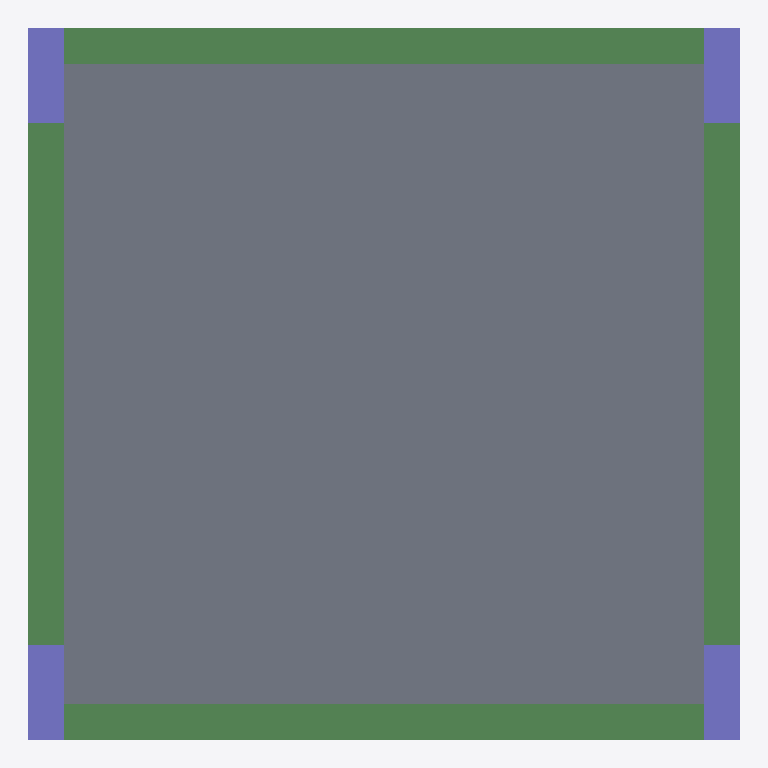
Plan cut of the same IFC building model at storey 'Story 3' (level 6.00 m, cut at 7.40 m), seen from above with north up, elements coloured by IFC class: 4 beams (green), 4 columns (violet), 1 slab (grey). Cut surfaces are drawn darker.
Extent 6.0 m × 6.0 m × 6.0 m (x, y, z). Storeys (3): Story 1 at 0.00 m; Story 2 at 3.00 m; Story 3 at 6.00 m. Elements (18): 8 IfcBeam, 8 IfcColumn, 2 IfcSlab.

HEADER;
FILE_DESCRIPTION((''),'2;1');
FILE_NAME('','2018-06-09T01:30:17',(''),(''),'Xbim File Processor version 4.0.0.0','Xbim version 4.0.0.0','');
FILE_SCHEMA(('IFC4'));
ENDSEC;
DATA;
#1=IFCPROJECT('2S3RpMC8r3QQXePQslD96I',#2,'All_New_Architecture',$,$,'longName__All_New_Architecture','Modeling',(#197),#8);
#46=IFCSITE('0ehagKqAX4zxyPljUpA3a0',#2,'simple Site',$,$,#49,$,$,.ELEMENT.,$,$,$,$,$);
#51=IFCBUILDING('0vtx_lAJ93iOiW4Pfhe_l1',#2,'simple building',$,$,#52,$,$,.ELEMENT.,$,$,$);
#54=IFCBUILDINGSTOREY('293wV1lKjC0Otyct7Rmj88',#2,'Story 1',$,$,#55,$,'Story 1',.ELEMENT.,0.0);
#57=IFCBUILDINGSTOREY('3Qvx3PAJT5ogu4AOIitRLG',#2,'Story 2',$,$,#58,$,'Story 2',.ELEMENT.,3000.0);
#61=IFCBUILDINGSTOREY('2iPapfobD1rgchgWpH0DO1',#2,'Story 3',$,$,#62,$,'Story 3',.ELEMENT.,6000.0);
#355=IFCSLAB('101MxK6a1Bcf9crTElXQPk',#2,'StandardArcSlab_Thickness_250',$,'Slab Thickness 250',#358,#366,$,.FLOOR.);
#277=IFCBEAM('0nQTJf0ZP7SxHoZKdGBJMj',#2,'StandardStrBeam_Rec_300_800',$,'Rectangular Beam 300 x 800',#280,#272,$,.BEAM.);
#281=IFCBEAM('3L6EHZXW19PAtkWpR05ad1',#2,'StandardStrBeam_Rec_300_800',$,'Rectangular Beam 300 x 800',#284,#272,$,.BEAM.);
#261=IFCBEAM('1QS$4mvir5sgqElYxGPXLJ',#2,'StandardStrBeam_Rec_300_800',$,'Rectangular Beam 300 x 800',#264,#272,$,.BEAM.);
#273=IFCBEAM('3MzbY70Y96Y8iOXmBxOwDI',#2,'StandardStrBeam_Rec_300_800',$,'Rectangular Beam 300 x 800',#276,#272,$,.BEAM.);
#313=IFCCOLUMN('04OLpRWNXEQwxtYBJG7w4o',#2,'StandardStrColumn_Rec_300_800',$,'Rectangular Col 300 x 800',#316,#320,$,.COLUMN.);
#322=IFCCOLUMN('27F9T2NWf9ShCSuU13p83t',#2,'StandardStrColumn_Rec_300_800',$,'Rectangular Col 300 x 800',#325,#320,$,.COLUMN.);
#330=IFCCOLUMN('0RaiCIfP1BdBmh1Ho90xNl',#2,'StandardStrColumn_Rec_300_800',$,'Rectangular Col 300 x 800',#333,#320,$,.COLUMN.);
#326=IFCCOLUMN('2U$A0bwlL2Wu7SzdGfNfZB',#2,'StandardStrColumn_Rec_300_800',$,'Rectangular Col 300 x 800',#329,#320,$,.COLUMN.);
ENDSEC;